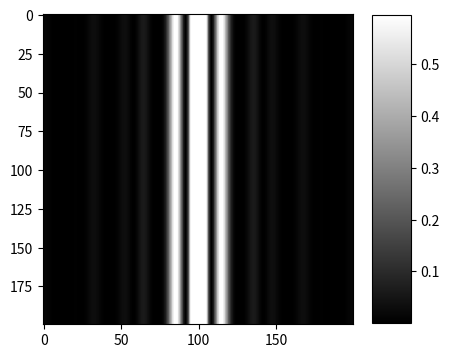

Generate this figure with matplotlib:
import matplotlib.pyplot as plt
import numpy as np
def Young2D(a, b, D):
    Lambda = 630e-9 
    L = 30e-2   # Largeur de l'ecran
    x = np.linspace(-L/2, L/2, 200) 
    y = x
    X,Y = np.meshgrid(x,y)  
    # Variables intermidières:
    A = (np.pi*a*1e-3)/(Lambda*D); B = (np.pi*b*1e-3)/(Lambda*D)
    T1 = (np.sin(B*X)/(B*X))**2   # Terme de diffraction
    T2 = 1 + np.cos(2*A*X)        # Terme d'interférence
    I = T1 * T2
    plt.figure(figsize=(5, 5))
    plt.imshow(I, cmap="gray", vmax = 0.3*np.max(I))
    plt.colorbar(shrink = 0.8, aspect = 8)
    
Young2D(0.25, 0.15, 10)